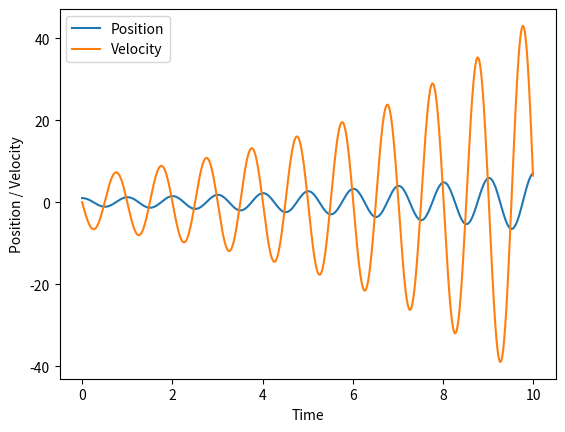

Reproduce this figure in Python.
#**Objective:**  
#Write a Python program to simulate a damped harmonic oscillator using Euler's
# method. The program should calculate the position and velocity of the 
# oscillator over time. Identify and correct any errors in the implementation.

import numpy as np
import matplotlib.pyplot as plt

def damped_oscillator(dt, total_time, omega_0, gamma):
    time_steps = int(total_time / dt)
    position = np.zeros(time_steps)
    velocity = np.zeros(time_steps)

    # Initial conditions
    position[0] = 1.0  # Initial position
    velocity[0] = 0.0  # Initial velocity

    for i in range(1, time_steps):
        position[i] = position[i-1] + velocity[i-1] * dt
        velocity[i] = velocity[i-1] - omega_0 ** 2 * position[i-1] * dt - gamma * velocity[i] * dt

    return np.arange(0, total_time, dt), position, velocity

# Parameters
dt = 0.01  # Time step
total_time = 10  # Total time
omega_0 = 2*np.pi  # Natural frequency
gamma = 0.1  # Damping coefficient

time, position, velocity = damped_oscillator(dt, total_time, omega_0, gamma)

# Plotting
plt.plot(time, position, label='Position')
plt.plot(time, velocity, label='Velocity')
plt.xlabel('Time')
plt.ylabel('Position / Velocity')
plt.legend()
plt.show()

